Run: headless pygame with SDL's dummy video driver; simulated clock (each Clock.tick advances the game by its frame time, no real sleeping); random seed 0; keys injected as events and as key.get_pressed() state; no mouse input.
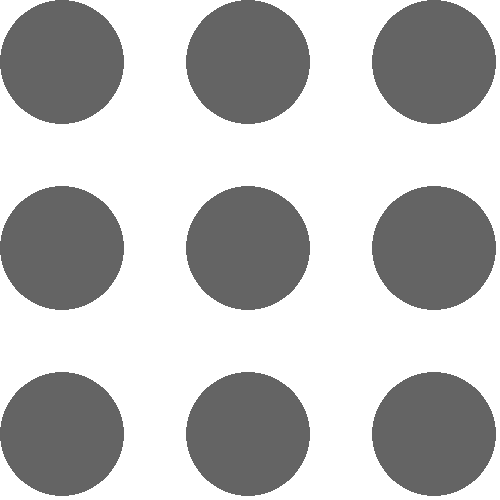
Frame 1 of 4 · flips 1–60 · no input
Frame 2 of 4 · flips 61–180 · tapped SPACE, RETURN · held RIGHT (→), D · screen unchanged from frame 1, image omitted
Frame 3 of 4 · flips 181–300 · held DOWN (↓), S · screen unchanged from frame 2, image omitted
Frame 4 of 4 · flips 301–420 · held LEFT (←), A, UP (↑), W · screen unchanged from frame 3, image omitted

The pygame program that drew these frames:

# Import and initialize pygame
import pygame 
pygame.init()


# Configure the screen
screen = pygame.display.set_mode([500, 500])


""" Challenge 1 """
# Creat the game loop
# running = True 
# while running: 
# 	# Looks at events 
# 	for event in pygame.event.get():
# 		if event.type == pygame.QUIT:
# 			running = False
	
# 	# Clear the screen
# 	screen.fill((255, 255, 255))

# 	# Draw a circle
# 	red = (255, 0, 0)
# 	red_pos = (75, 75)
# 	pygame.draw.circle(screen, red, red_pos, 75)

# 	# Draw another circle
# 	orange = (255, 128, 0)
# 	orange_pos = (425, 75)
# 	pygame.draw.circle(screen, orange, orange_pos, 75)
	
# 	# Draw another circle
# 	yellow = (255, 255, 0)
# 	yellow_pos = (250, 250)
# 	pygame.draw.circle(screen, yellow, yellow_pos, 75)

# 	# Draw another circle
# 	green = (0, 255, 0)
# 	green_pos = (75, 425)
# 	pygame.draw.circle(screen, green, green_pos, 75)

# 	# Draw another circle
# 	blue = (51, 153, 255)
# 	blue_pos = (425, 425)
# 	pygame.draw.circle(screen, blue, blue_pos, 75)

# 	# Update the display
# 	pygame.display.flip()


""" Challenge 2 """
# Create the game loop
running = True 
while running: 
	# Looks at events 
	for event in pygame.event.get():
		if event.type == pygame.QUIT:
			running = False
	
	# Clear the screen
	screen.fill((255, 255, 255))

	# Calculate the radius of the circles based on the size of the screen
	radius = min(screen.get_width(), screen.get_height()) // 8

	# Calculate the distance between the centers of the circles based on the radius
	distance = radius * 3

	# Loop within a loop. The first loop counts the three rows. 
	# Within that loop add another loop that counts three columns.
	for x in range(3):
		for y in range(3):
			# Calculate the x and y coordinates of the center of the circle
			center_x = radius + (distance * x)
			center_y = radius + (distance * y)

			# Draw a circle
			color = (100, 100, 100)
			pygame.draw.circle(screen, color, (center_x, center_y), radius)

	# Update the display
	pygame.display.flip()
